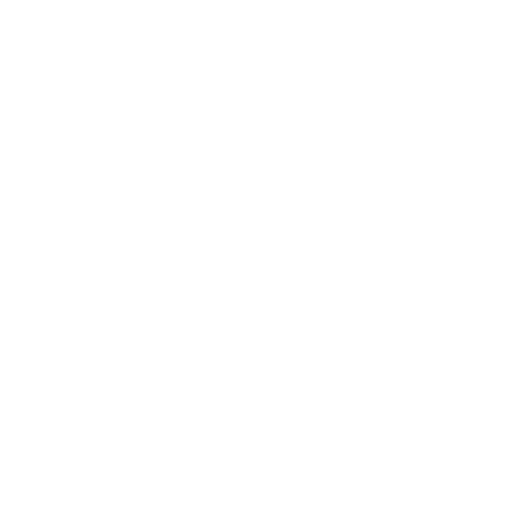
t = 0.00 s
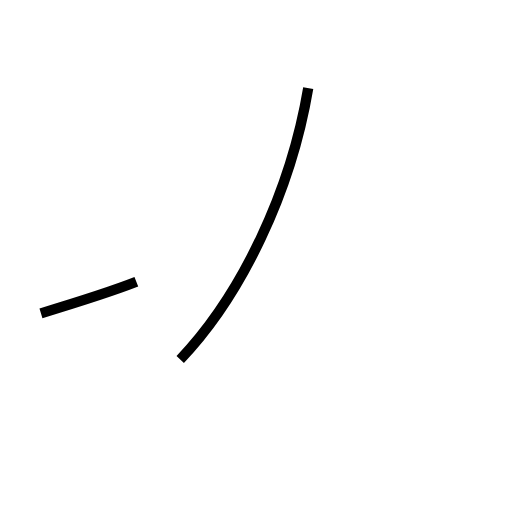
t = 1.19 s
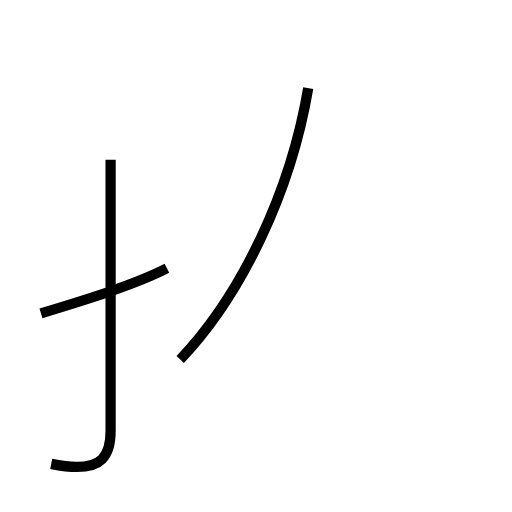
t = 2.32 s
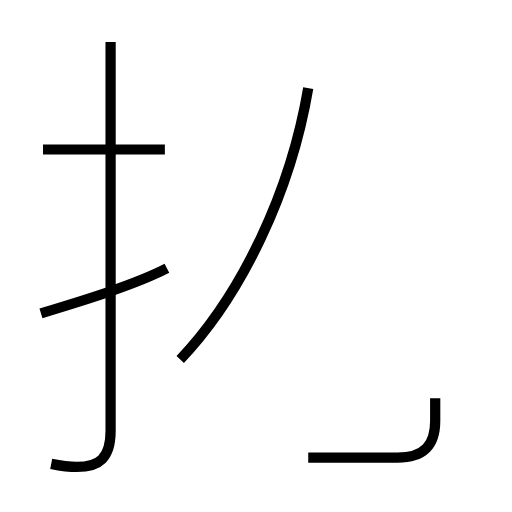
t = 3.53 s
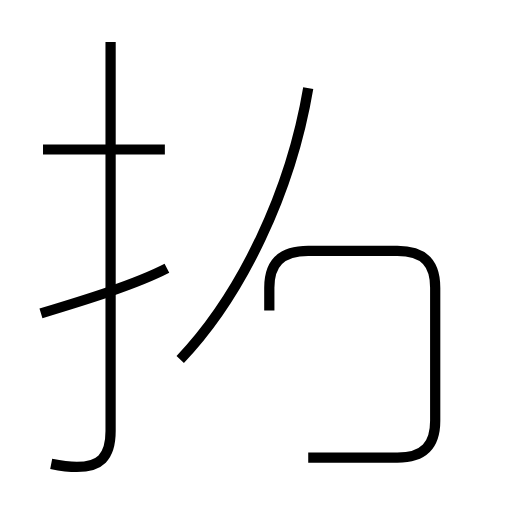
t = 4.54 s
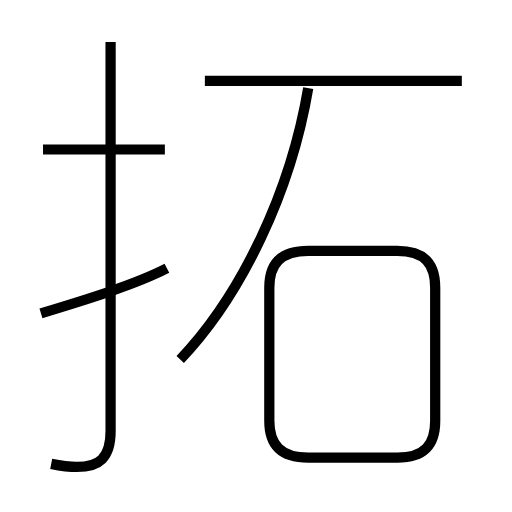
t = 5.80 s

The animated SVG that drew these frames (rendered in a browser with its animation timeline set to each time). Animation: 6 SMIL elements (animate=6); one cycle of 5.80 s.

<?xml version='1.0' encoding='utf-8'?>
<svg viewBox="0.0 -6.0 50.0 50.0" version="1.1" xmlns="http://www.w3.org/2000/svg"><rect x="-1000" y="-1000" width="2000" height="2000" stroke="white" fill="white" /><g style="fill:none;stroke:#000000;stroke-width:1"><path d="M 17.6 -8.9 C 23.6 -15.2 28.4 -25.3 30.1 -35.4 " transform="translate(0.0 38.0)" stroke-dasharray="29.69708059314141" stroke-dashoffset="29.69708059314141"><animate attributeName="stroke-dashoffset" from="29.69708059314141" to="0" dur="0.8909124177942424s" begin="0s; anim_end.end" fill="freeze" id="anim0" /></path><path d="M 4.0 -13.4 C 8.3 -14.7 13.2 -16.2 16.3 -17.8 " transform="translate(0.0 38.0)" stroke-dasharray="13.078990904771175" stroke-dashoffset="13.078990904771175"><animate attributeName="stroke-dashoffset" from="13.078990904771175" to="0" dur="0.3923697271431352s" begin="anim0.end" fill="freeze" id="anim1" /></path><path d="M 5.0 1.3 C 6.0 1.5 6.8 1.6 7.5 1.6 C 9.7 1.6 10.8 0.7 10.8 -1.9 L 10.8 -39.9 " transform="translate(0.0 38.0)" stroke-dasharray="46.10561795393138" stroke-dashoffset="46.10561795393138"><animate attributeName="stroke-dashoffset" from="46.10561795393138" to="0" dur="1.3831685386179413s" begin="anim1.end" fill="freeze" id="anim2" /></path><path d="M 16.1 -29.4 L 4.2 -29.4 " transform="translate(0.0 38.0)" stroke-dasharray="11.900000000000002" stroke-dashoffset="11.900000000000002"><animate attributeName="stroke-dashoffset" from="11.900000000000002" to="0" dur="0.35700000000000004s" begin="anim2.end" fill="freeze" id="anim3" /></path><path d="M 30.1 0.7 L 38.8 0.7 C 41.5 0.7 42.5 -0.6 42.5 -2.9 L 42.5 -15.9 C 42.5 -18.2 41.5 -19.5 38.8 -19.5 L 30.1 -19.5 C 27.4 -19.5 26.3 -18.2 26.3 -15.9 L 26.3 -2.9 C 26.3 -0.6 27.4 0.7 30.1 0.7 Z " transform="translate(0.0 38.0)" stroke-dasharray="67.35860417349836" stroke-dashoffset="67.35860417349836"><animate attributeName="stroke-dashoffset" from="67.35860417349836" to="0" dur="2.0207581252049507s" begin="anim3.end" fill="freeze" id="anim4" /></path><path d="M 45.1 -36.1 L 20.0 -36.1" transform="translate(0.0 38.0)" stroke-dasharray="25.1" stroke-dashoffset="25.1"><animate attributeName="stroke-dashoffset" from="25.1" to="0" dur="0.753s" begin="anim4.end" fill="freeze" id="anim_end" /></path></g></svg>
